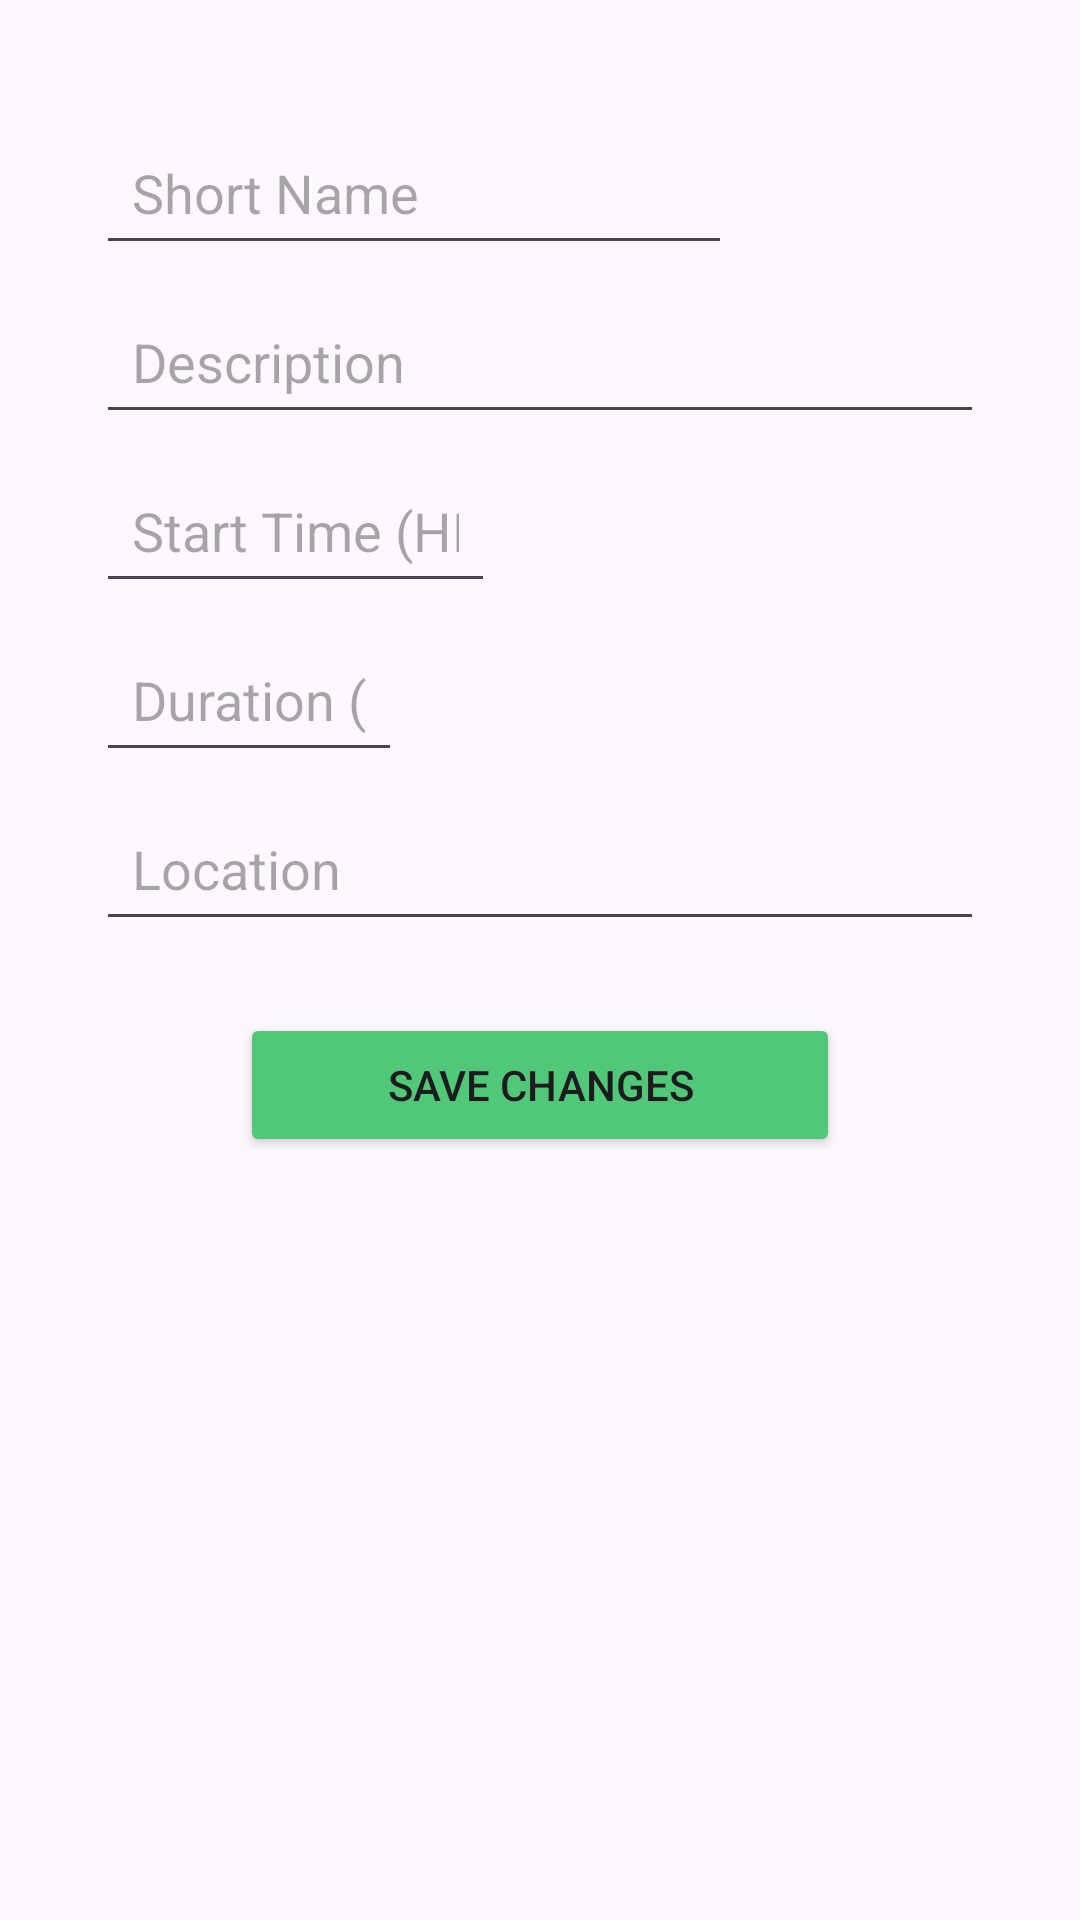

The Android layout XML behind this screen, and the referenced resources:
<!-- AndroidManifest.xml: application theme Theme.MOB_DEV_PROJECT -->
<!-- res/layout/activity_edit.xml -->
<?xml version="1.0" encoding="utf-8"?>

<ScrollView
    xmlns:android="http://schemas.android.com/apk/res/android"
    xmlns:app="http://schemas.android.com/apk/res-auto"
    android:layout_width="match_parent"
    android:layout_height="match_parent"
    android:padding="16dp"
    android:fillViewport="true">

    <androidx.constraintlayout.widget.ConstraintLayout
        android:layout_width="match_parent"
        android:layout_height="wrap_content">

        
        <EditText
            android:id="@+id/edit_name"
            android:layout_width="0dp"
            android:layout_height="wrap_content"
            android:autofillHints="none"
            android:hint="@string/short_name"
            android:inputType="text"
            android:layout_marginStart="16dp"
            android:layout_marginEnd="100dp"
            android:layout_marginTop="24dp"
            android:layout_marginBottom="8dp"
            android:minHeight="48dp"
            android:maxWidth="300dp"
            android:padding="12dp"
            app:layout_constraintTop_toTopOf="parent"
            app:layout_constraintStart_toStartOf="parent"
            app:layout_constraintEnd_toEndOf="parent"/>

        
        <EditText
            android:id="@+id/edit_description"
            android:layout_width="0dp"
            android:layout_height="wrap_content"
            android:autofillHints="none"
            android:hint="@string/description"
            android:layout_marginStart="16dp"
            android:layout_marginEnd="16dp"
            android:layout_marginTop="8dp"
            android:layout_marginBottom="8dp"
            android:inputType="text"
            android:minHeight="48dp"
            android:maxWidth="300dp"
            android:padding="12dp"
            app:layout_constraintTop_toBottomOf="@id/edit_name"
            app:layout_constraintStart_toStartOf="parent"
            app:layout_constraintEnd_toEndOf="parent"/>

        
        <EditText
            android:id="@+id/startTimeInput"
            android:layout_width="match_parent"
            android:layout_height="wrap_content"
            android:layout_marginStart="16dp"
            android:layout_marginEnd="179dp"
            android:layout_marginTop="8dp"
            android:layout_marginBottom="8dp"
            android:hint="@string/start_time"
            android:inputType="time"
            android:autofillHints="none"
            android:minHeight="48dp"
            android:maxWidth="300dp"
            android:padding="12dp"
            app:layout_constraintTop_toBottomOf="@id/edit_description"
            app:layout_constraintStart_toStartOf="parent"
            app:layout_constraintEnd_toEndOf="parent"/>

        
        <EditText
            android:id="@+id/edit_duration"
            android:layout_width="0dp"
            android:layout_height="wrap_content"
            android:autofillHints="number"
            android:hint="@string/duration"
            android:inputType="number"
            android:layout_marginStart="16dp"
            android:layout_marginEnd="210dp"
            android:layout_marginTop="8dp"
            android:layout_marginBottom="8dp"
            android:minHeight="48dp"
            android:maxWidth="300dp"
            android:padding="12dp"
            app:layout_constraintTop_toBottomOf="@id/startTimeInput"
            app:layout_constraintStart_toStartOf="parent"
            app:layout_constraintEnd_toEndOf="parent" />

        
        <EditText
            android:id="@+id/edit_location_input"
            android:layout_width="0dp"
            android:layout_height="wrap_content"
            android:autofillHints="none"
            android:hint="@string/location"
            android:inputType="text"
            android:layout_marginStart="16dp"
            android:layout_marginEnd="16dp"
            android:layout_marginTop="8dp"
            android:layout_marginBottom="8dp"
            android:minHeight="48dp"
            android:maxWidth="300dp"
            android:padding="12dp"
            app:layout_constraintTop_toBottomOf="@id/edit_duration"
            app:layout_constraintStart_toStartOf="parent"
            app:layout_constraintEnd_toEndOf="parent" />

        
        <Button
            android:id="@+id/save_changes_button"
            android:layout_width="200dp"
            android:layout_height="wrap_content"
            android:text="@string/save_changes"
            android:layout_marginStart="16dp"
            android:layout_marginEnd="16dp"
            android:layout_marginTop="24dp"
            android:layout_marginBottom="8dp"
            android:minHeight="48dp"
            android:maxWidth="300dp"
            android:padding="12dp"
            app:layout_constraintTop_toBottomOf="@id/edit_location_input"
            app:layout_constraintStart_toStartOf="parent"
            app:layout_constraintEnd_toEndOf="parent"
            android:backgroundTint="@color/emerald_green"/>

    </androidx.constraintlayout.widget.ConstraintLayout>
</ScrollView>
<!-- resources referenced by this layout -->
<resources>
  <color name="emerald_green">#50C878</color>
  <string name="description">Description</string>
  <string name="duration">Duration (hours)</string>
  <string name="location">Location</string>
  <string name="save_changes">Save Changes</string>
  <string name="short_name">Short Name</string>
  <string name="start_time">Start Time (HH:mm)</string>
  <style name="Theme.MOB_DEV_PROJECT" parent="Base.Theme.MOB_DEV_PROJECT" />
  <style name="Base.Theme.MOB_DEV_PROJECT" parent="Theme.Material3.DayNight.NoActionBar">
          
          
      </style>
</resources>
